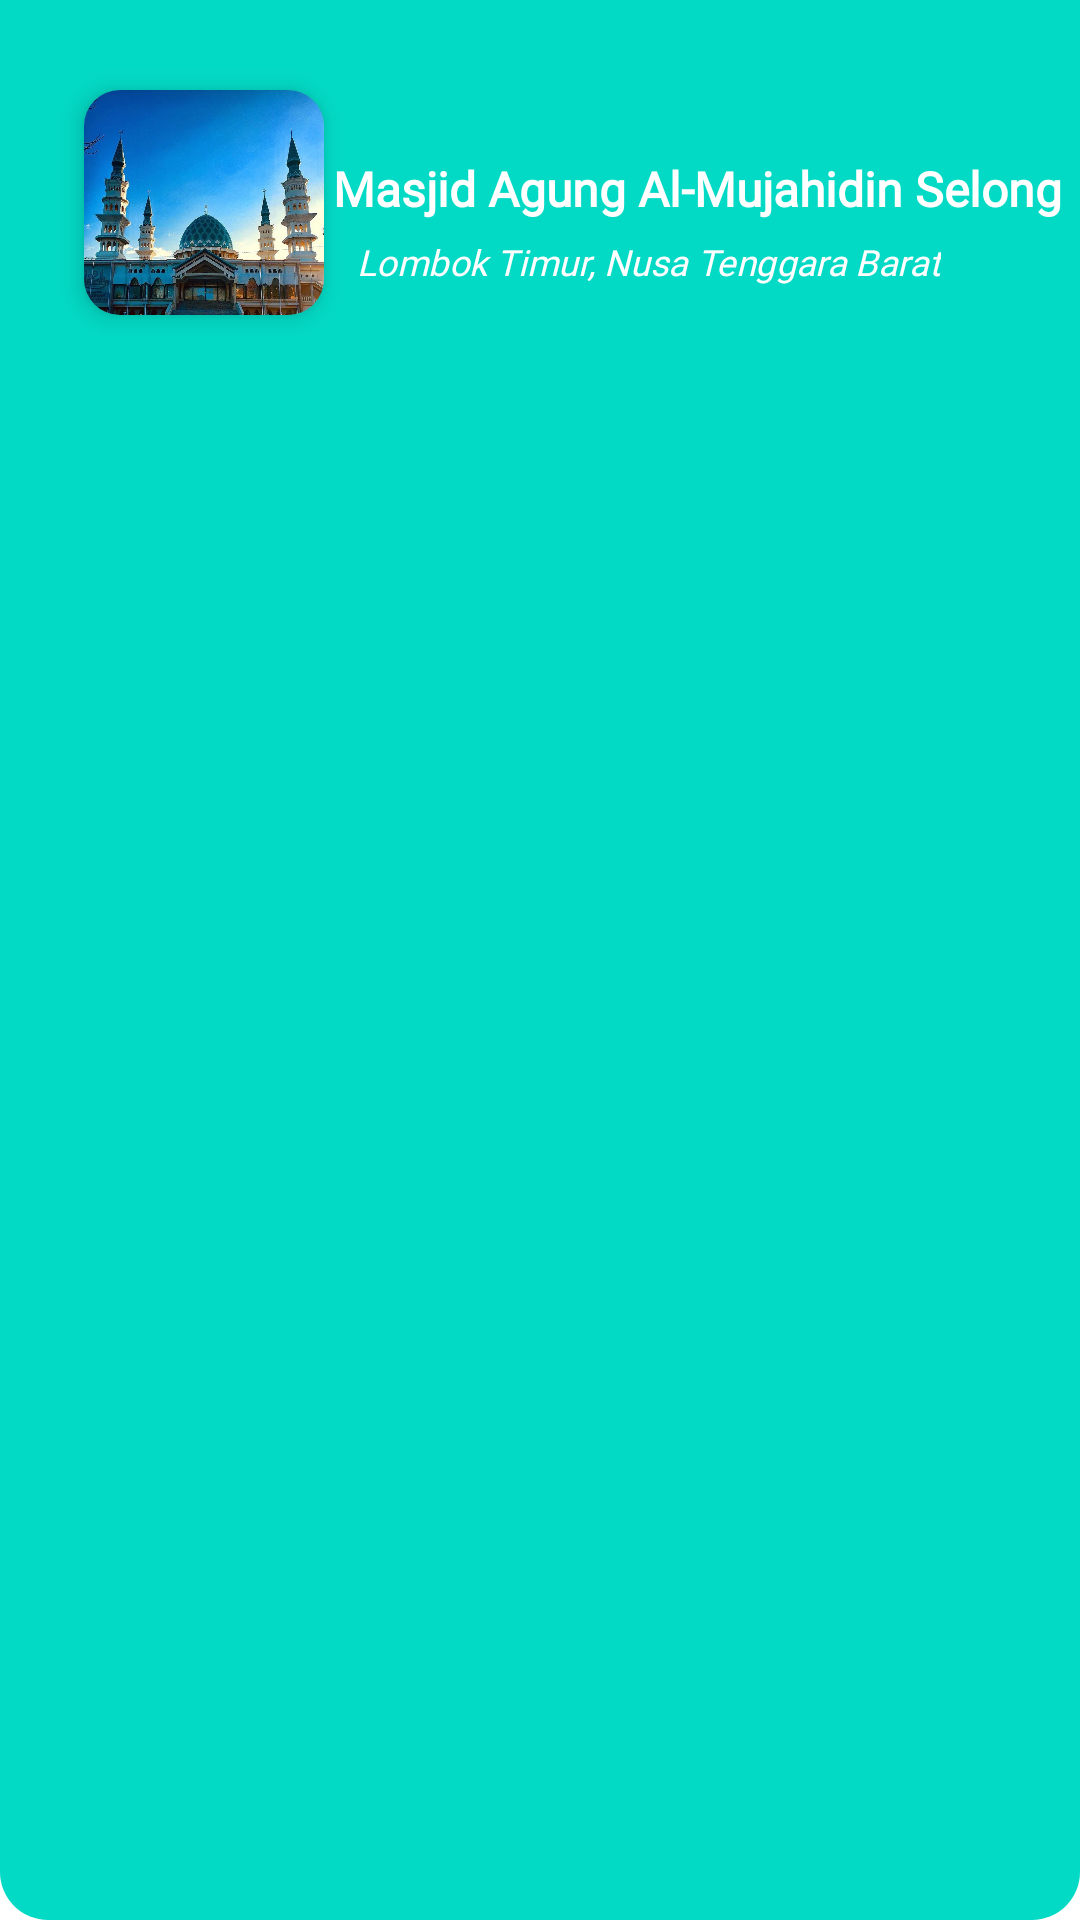

The Android layout XML behind this screen, and the referenced resources:
<!-- AndroidManifest.xml: application theme Theme.SkripsiMasjid -->
<!-- res/layout/toolbar.xml -->
<?xml version="1.0" encoding="utf-8"?>
<FrameLayout xmlns:android="http://schemas.android.com/apk/res/android"
    xmlns:app="http://schemas.android.com/apk/res-auto"
    android:layout_width="match_parent"
    android:layout_height="wrap_content"
    android:background="@drawable/appbar_background">

        <androidx.constraintlayout.widget.ConstraintLayout
            android:id="@+id/imgProfile"
            android:layout_width="match_parent"
            android:layout_marginBottom="20dp"
            android:layout_marginTop="20dp"
            android:layout_height="wrap_content"
            android:layout_marginStart="18dp">

            <androidx.cardview.widget.CardView
                android:id="@+id/masjid"
                android:layout_width="80dp"
                android:layout_height="75dp"
                android:layout_margin="10dp"
                app:cardBackgroundColor="@color/teal_700"
                app:cardCornerRadius="12dp"
                app:cardElevation="5dp"
                app:layout_constraintBottom_toBottomOf="parent"
                app:layout_constraintStart_toStartOf="parent"
                app:layout_constraintTop_toTopOf="parent">

                <ImageView
                    android:layout_width="80dp"
                    android:layout_height="100dp"
                    android:layout_centerVertical="true"
                    android:src="@drawable/masjid_selong" />
            </androidx.cardview.widget.CardView>

            <TextView
                android:id="@+id/textView3"
                android:layout_width="wrap_content"
                android:layout_height="wrap_content"
                android:layout_marginTop="32dp"
                android:fontFamily="@font/googlesans_bold"
                android:text="@string/masjid"
                android:textColor="@android:color/white"
                android:textSize="16sp"
                android:textStyle="bold"
                app:layout_constraintEnd_toEndOf="parent"
                app:layout_constraintHorizontal_bias="0.35"
                app:layout_constraintStart_toEndOf="@+id/masjid"
                app:layout_constraintTop_toTopOf="parent" />

            <TextView
                android:id="@+id/textView2"
                android:layout_width="wrap_content"
                android:layout_height="wrap_content"
                android:layout_marginStart="8dp"
                android:fontFamily="@font/googlesans_italic"
                android:text="@string/kalimat"
                android:textColor="@android:color/white"
                android:textSize="12sp"
                android:textStyle="italic"
                app:layout_constraintBottom_toBottomOf="parent"
                app:layout_constraintEnd_toEndOf="parent"
                app:layout_constraintHorizontal_bias="0.063"
                app:layout_constraintStart_toEndOf="@+id/masjid"
                app:layout_constraintTop_toBottomOf="@+id/textView3"
                app:layout_constraintVertical_bias="0.212" />

        </androidx.constraintlayout.widget.ConstraintLayout>


</FrameLayout>
<!-- resources referenced by this layout -->
<resources>
  <color name="teal_700">#54BAB9</color>
  <!-- drawable appbar_background (drawable) -->
  <?xml version="1.0" encoding="utf-8"?>
  <shape xmlns:android="http://schemas.android.com/apk/res/android" android:shape="rectangle">
      <solid android:color="@color/teal_200"/>
      <corners android:bottomLeftRadius="16dp" android:bottomRightRadius="16dp"/>
  </shape>
  <!-- drawable masjid_selong: jpg bitmap (drawable, 252962 bytes) -->
  <string name="kalimat">Lombok Timur, Nusa Tenggara Barat</string>
  <string name="masjid">Masjid Agung Al-Mujahidin Selong</string>
  <style name="Theme.SkripsiMasjid" parent="Theme.MaterialComponents.DayNight.NoActionBar">
          
          <item name="colorPrimary">@color/teal_700</item>
          <item name="colorPrimaryVariant">@color/teal</item>
          <item name="colorOnPrimary">@color/white</item>
          
          <item name="colorSecondary">@color/teal_700</item>
          <item name="colorSecondaryVariant">@color/teal_700</item>
          <item name="colorOnSecondary">@color/black</item>
          
          <item name="android:statusBarColor" tools:targetApi="l">?attr/colorPrimaryVariant</item>
          
      </style>
  <color name="teal">#4B6CD6</color>
  <color name="white">#FFFFFFFF</color>
  <color name="black">#FF000000</color>
  <!-- not gathered from this repository: default colours our renderer supplied (Android Studio template values) -->
  <color name="teal_200">#FF03DAC5</color>
</resources>
